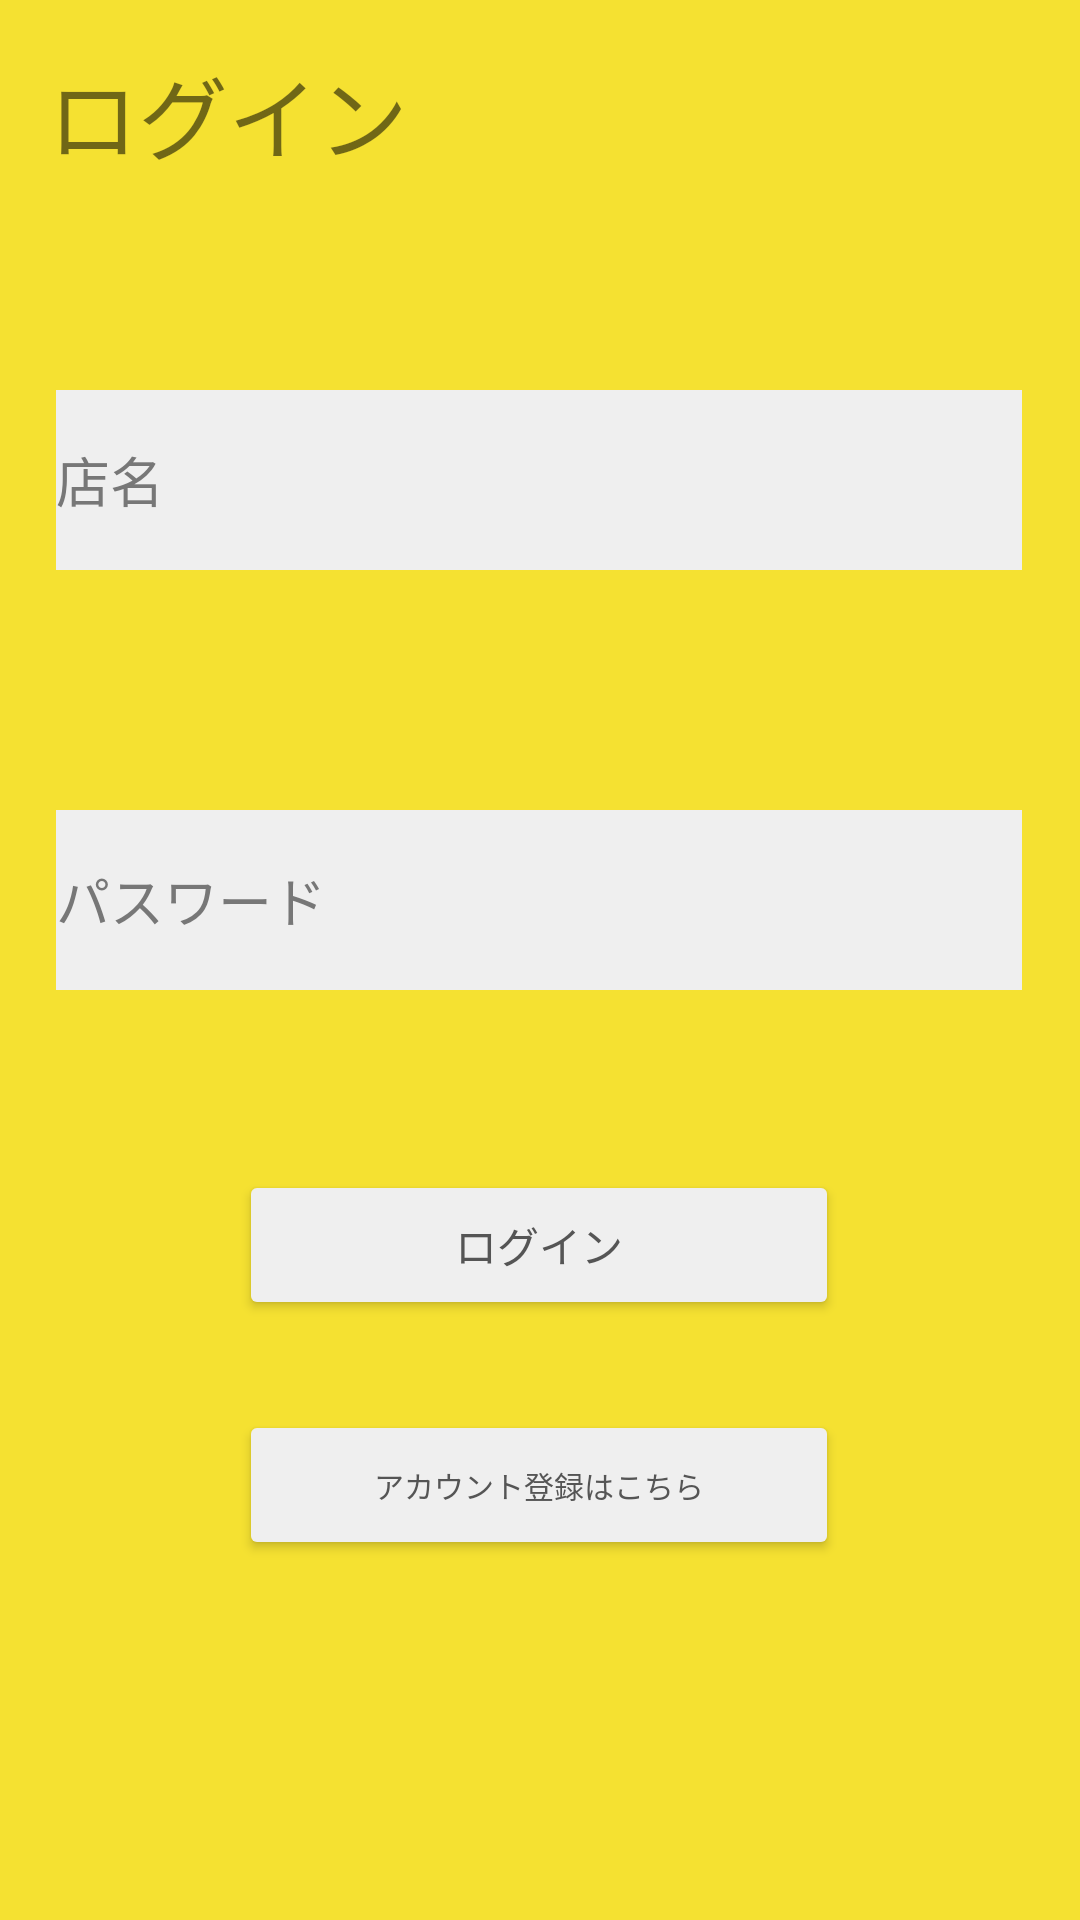

Layout XML and referenced resources for this Android screen:
<!-- AndroidManifest.xml: application theme Theme.AppShop -->
<!-- res/layout/activity_restaurant_login.xml -->
<?xml version="1.0" encoding="utf-8"?>
<androidx.constraintlayout.widget.ConstraintLayout xmlns:android="http://schemas.android.com/apk/res/android"
    xmlns:app="http://schemas.android.com/apk/res-auto"
    xmlns:tools="http://schemas.android.com/tools"
    android:layout_width="match_parent"
    android:layout_height="match_parent"
    android:background="#f5e131"
    tools:context=".RestaurantLogin">

    <TextView
        android:id="@+id/textTitle"
        android:layout_width="wrap_content"
        android:layout_height="0dp"
        android:layout_marginLeft="16dp"
        android:layout_marginTop="16dp"
        android:text="ログイン"
        android:textSize="30sp"
        app:layout_constraintStart_toStartOf="parent"
        app:layout_constraintTop_toTopOf="parent" />

    <LinearLayout
        android:layout_width="322dp"
        android:layout_height="663dp"
        android:layout_marginTop="52dp"
        android:orientation="vertical"
        app:layout_constraintEnd_toEndOf="parent"
        app:layout_constraintHorizontal_bias="0.494"
        app:layout_constraintStart_toStartOf="parent"
        app:layout_constraintTop_toTopOf="parent">

        <TextView
            android:id="@+id/errorDisplay"
            android:layout_width="match_parent"
            android:layout_height="23dp"
            android:layout_marginTop="50dp"
            android:text="ユーザ名とパスワードが一致しません"
            android:textColor="#ff0000"
            android:visibility="invisible" />

        <EditText
            android:id="@+id/textBoxRestaurantName"
            android:layout_width="match_parent"
            android:layout_height="60dp"
            android:layout_marginTop="5dp"
            android:background="#efefef"
            android:ems="10"
            android:hint="店名"
            android:inputType="textPersonName"
            android:textColor="#444444"
            android:textColorHint="#777777" />

        <EditText
            android:id="@+id/textBoxPassword"
            android:layout_width="match_parent"
            android:layout_height="60dp"
            android:layout_marginTop="80dp"
            android:background="#efefef"
            android:baselineAligned="false"
            android:ems="10"
            android:hint="パスワード"
            android:inputType="textPassword"
            android:textColor="#444444"
            android:textColorHint="#777777" />

        <Button
            android:id="@+id/buttonLogin"
            android:layout_width="200dp"
            android:layout_height="50dp"
            android:layout_gravity="center"
            android:layout_marginTop="60dp"
            android:backgroundTint="#efefef"
            android:text="ログイン"
            android:textColor="#555555" />

        <Button
            android:id="@+id/buttonCreateAccount"
            android:layout_width="200dp"
            android:layout_height="50dp"
            android:layout_gravity="center"
            android:layout_marginTop="30dp"
            android:backgroundTint="#efefef"
            android:text="アカウント登録はこちら"
            android:textColor="#555555"
            android:textSize="10dp" />

    </LinearLayout>


</androidx.constraintlayout.widget.ConstraintLayout>
<!-- resources referenced by this layout -->
<resources>
  <style name="Theme.AppShop" parent="Theme.MaterialComponents.DayNight.DarkActionBar">
          
          <item name="colorPrimary">@color/purple_500</item>
          <item name="colorPrimaryVariant">@color/purple_700</item>
          <item name="colorOnPrimary">@color/white</item>
          
          <item name="colorSecondary">@color/teal_200</item>
          <item name="colorSecondaryVariant">@color/teal_700</item>
          <item name="colorOnSecondary">@color/black</item>
          
          <item name="android:statusBarColor" tools:targetApi="l">?attr/colorPrimaryVariant</item>
          
      </style>
  <!-- not gathered from this repository: default colours our renderer supplied (Android Studio template values) -->
  <color name="purple_500">#FF6200EE</color>
  <color name="purple_700">#FF3700B3</color>
  <color name="teal_200">#FF03DAC5</color>
  <color name="teal_700">#FF018786</color>
  <color name="black">#FF000000</color>
  <color name="white">#FFFFFFFF</color>
</resources>
